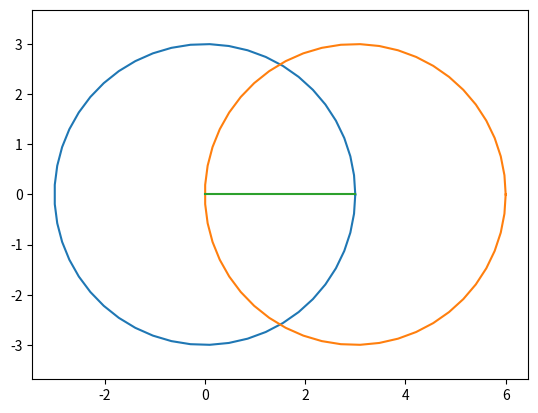

Reproduce this figure in Python. (Note: this script raises an exception after producing the figure.)
from numpy import *
import matplotlib.pyplot as plt
r=3
t=linspace(0,2*pi)
plt.axis("equal")
x=r*cos(t);
y=r*sin(t);
plt.plot(x,y)
r=3
t=linspace(0,2*pi)
plt.axis("equal")
x=3+r*cos(t);
y=r*sin(t);
plt.plot(x,y)
plt.plot([0,3],[0,0])
#let the two points of intersection between the circles are A(a,b)and B(p,q)
#By symmetry a and p will be same
a=p=1.5
#for calculating b,q we will apply PGT in the respective rt angled traingles
b=math.sqrt(-a**2+r**2)
qm=math.sqrt(-a**2+r**2)
q=-qm
plt.plot([a,p],[b,q])
#the lines will be perpendicular as line joining the centers bisects the chord

plt.show()
